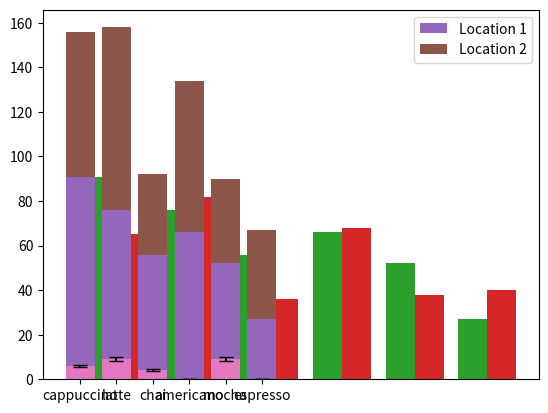

Write the Python code that produced this figure.
# Lesson Goals
# Compare categories of data with bar graphs
# Show uncertainty in data using error bars and shading
# Compare proportional datasets using pie charts
# Analyze frequency data using histograms

from matplotlib import pyplot as plt

drinks = ["cappuccino", "latte", "chai", "americano", "mocha", "espresso"]
sales =  [91, 76, 56, 66, 52, 27]

plt.bar(range(len(drinks)), sales)
plt.show()
# This creates a bar plot that has ambiguous x-axis values

plt.bar(range(len(drinks)), sales)

#By adding in an axes object and setting the xticks and their labels, we can create a less ambiguous chart
ax = plt.subplot(1,1,1)
ax.set_xticks(range(len(drinks)))
ax.set_xticklabels(drinks)
plt.show()

# Creating side by side bar charts
# If we want to compare the heights of adjacent bars, we can use a bit of code to ensure that the position
# of each bar on the x-axis is incremented so that the bars do not overlap and the bars are touching
# The spacing between each comparison is based on the number of bars represented (2, 3, etc.)
# So our formula must account for the possibility of different number of bars being clustered together
# The following code will suffice for this task:
# n = ?  # This is our second dataset (out of 2)
# t = ? # Number of datasets
# d = ? # Number of sets of bars
# w = ? # Width of each bar
# x_values = [t*element + w*n for element in range(d)]

drinks = ["cappuccino", "latte", "chai", "americano", "mocha", "espresso"]
sales1 =  [91, 76, 56, 66, 52, 27]
sales2 = [65, 82, 36, 68, 38, 40]

n = 1  # This is our first dataset (out of 2)
t = 2 # Number of datasets
d = 6 # Number of sets of bars
w = 0.8 # Width of each bar
store1_x = [t*element + w*n for element in range(d)]

n = 2 # This is the second dataset (out of 2)
store2_x = [t*element + w*n for element in range(d)]

plt.bar(store1_x, sales1)
plt.bar(store2_x, sales2)
plt.show()

# Creating a stacked bar chart can be made by setting the bottom edge of the bars to be graphed
# By setting the bottoms of the second set of graphs to be equal to the tops of the first set of graphs
# The bars will be perfectly stacked on top of each other

drinks = ["cappuccino", "latte", "chai", "americano", "mocha", "espresso"]
sales1 =  [91, 76, 56, 66, 52, 27]
sales2 = [65, 82, 36, 68, 38, 40]

ax = plt.subplot(1,1,1)
plt.bar(range(len(drinks)), sales1, label='Location 1')
plt.bar(range(len(drinks)), sales2, bottom=sales1, label='Location 2')
ax.set_xticks(range(len(drinks)))
ax.set_xticklabels(drinks)
plt.legend()

plt.show()

# Error bars can be used to show uncertainty in the data
# The horizontal lines at the top and bottom are called caps
# We can set the size of the error bar by adding yeer=# to our plt.bar command
# If we want a different amount of error on each bar, we can set the yeer equal to a list (yeer=listyeer)
# We can also set the width of the cap ends with capsize=#

drinks = ["cappuccino", "latte", "chai", "americano", "mocha", "espresso"]
ounces_of_milk = [6, 9, 4, 0, 9, 0]
error = [0.6, 0.9, 0.4, 0, 0.9, 0]

ax = plt.subplot(1,1,1)
plt.bar(range(len(drinks)), ounces_of_milk, yerr=error, capsize=5)
ax.set_xticks(range(len(drinks)))
ax.set_xticklabels(drinks)
plt.show()

